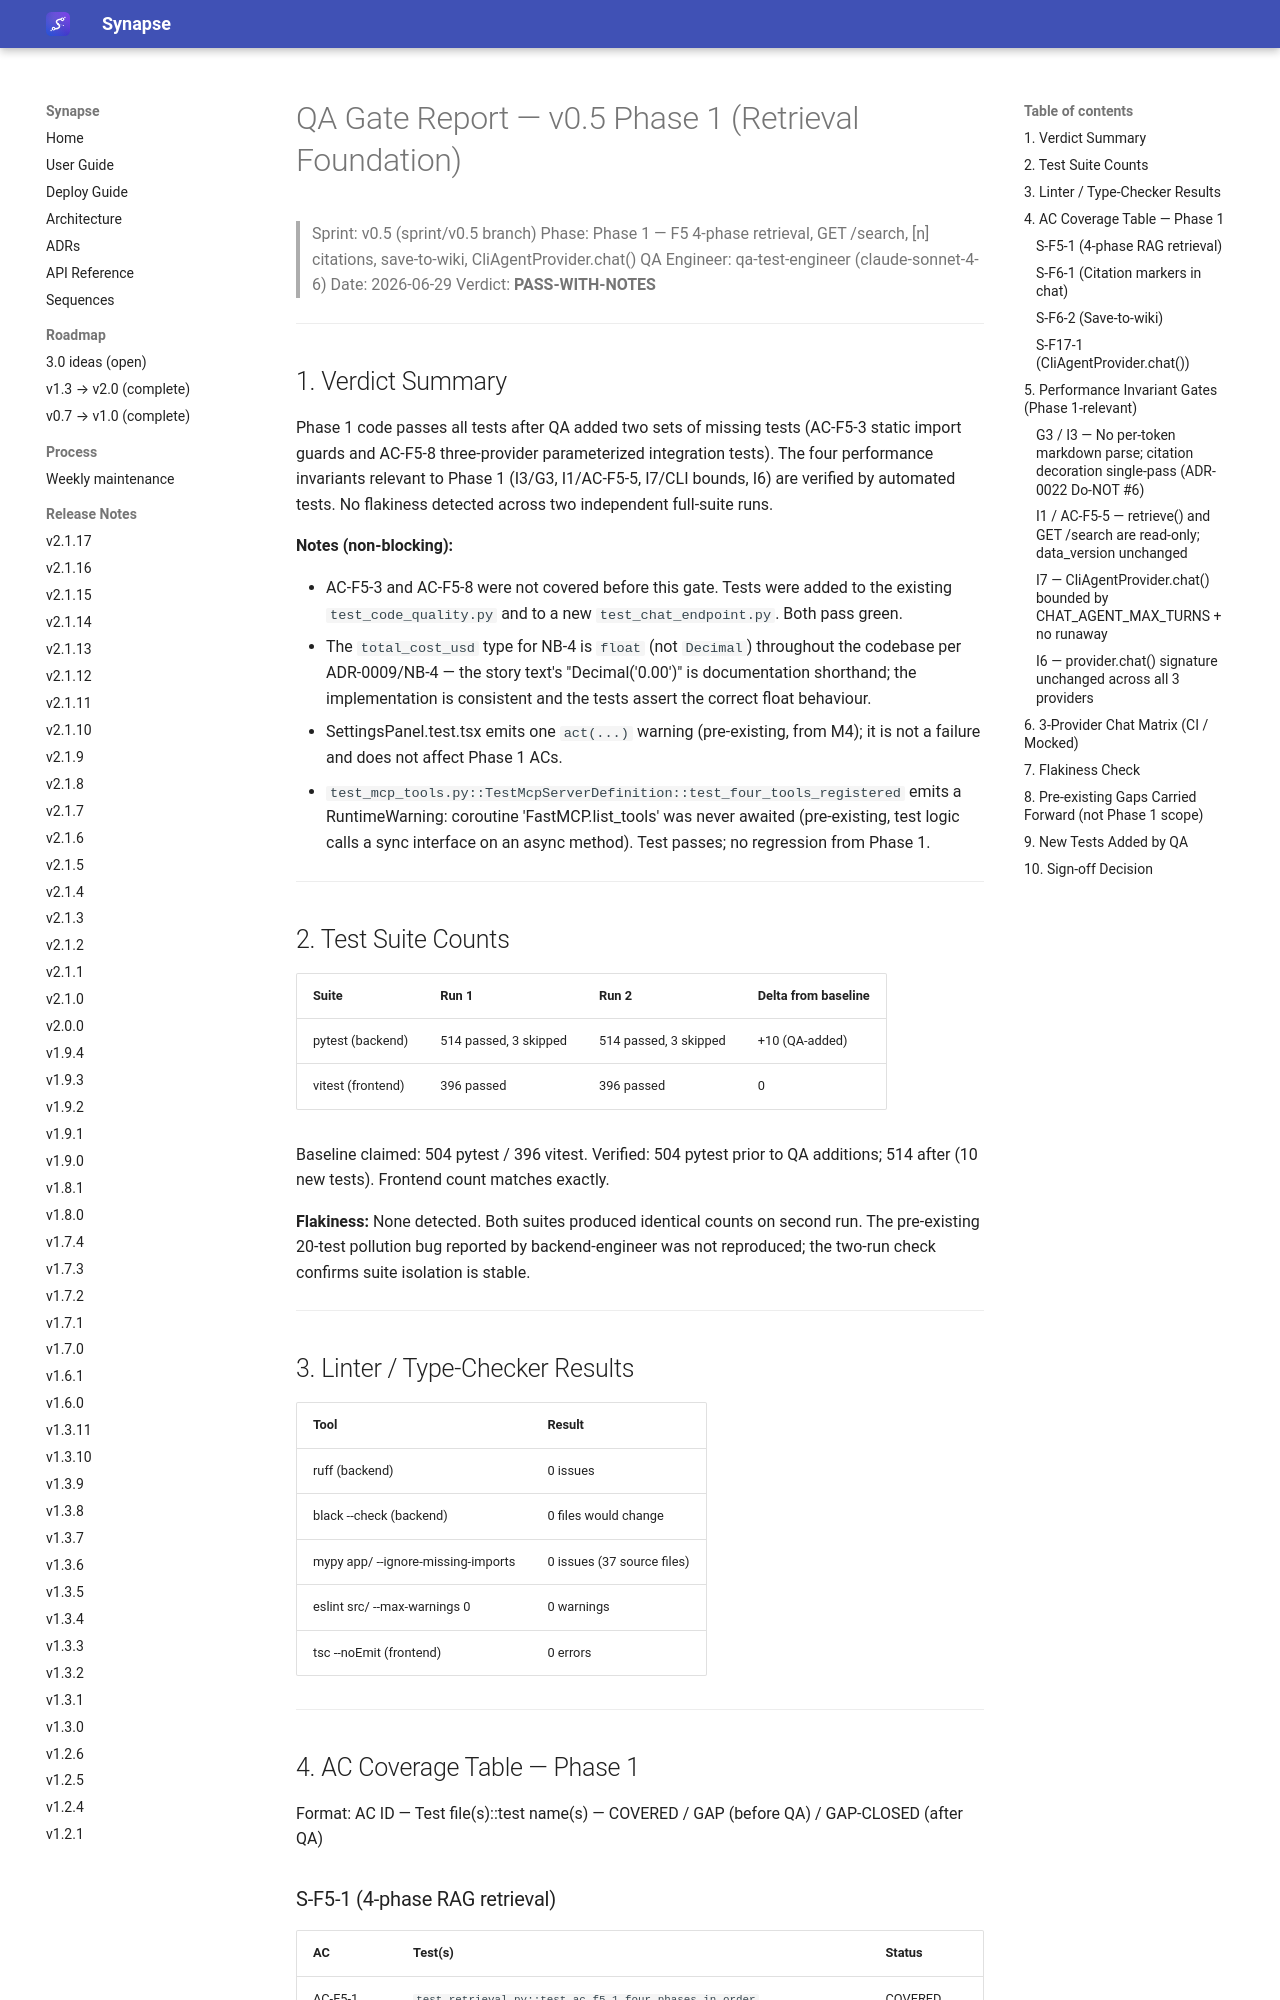

repository: Emanuele-Chiummo/llm-wiki-synapse · page: sprints/v0.5-qa-phase1/index.html · generator: mkdocs

# QA Gate Report — v0.5 Phase 1 (Retrieval Foundation)

> Sprint: v0.5 (sprint/v0.5 branch)
> Phase: Phase 1 — F5 4-phase retrieval, GET /search, [n] citations, save-to-wiki, CliAgentProvider.chat()
> QA Engineer: qa-test-engineer (claude-sonnet-4-6)
> Date: 2026-06-29
> Verdict: **PASS-WITH-NOTES**

---

## 1. Verdict Summary

Phase 1 code passes all tests after QA added two sets of missing tests (AC-F5-3 static
import guards and AC-F5-8 three-provider parameterized integration tests). The four
performance invariants relevant to Phase 1 (I3/G3, I1/AC-F5-5, I7/CLI bounds, I6) are
verified by automated tests. No flakiness detected across two independent full-suite runs.

**Notes (non-blocking):**

- AC-F5-3 and AC-F5-8 were not covered before this gate. Tests were added to the existing
  `test_code_quality.py` and to a new `test_chat_endpoint.py`. Both pass green.
- The `total_cost_usd` type for NB-4 is `float` (not `Decimal`) throughout the codebase per
  ADR-0009/NB-4 — the story text's "Decimal('0.00')" is documentation shorthand; the
  implementation is consistent and the tests assert the correct float behaviour.
- SettingsPanel.test.tsx emits one `act(...)` warning (pre-existing, from M4); it is not a
  failure and does not affect Phase 1 ACs.
- `test_mcp_tools.py::TestMcpServerDefinition::test_four_tools_registered` emits a
  RuntimeWarning: coroutine 'FastMCP.list_tools' was never awaited (pre-existing, test logic
  calls a sync interface on an async method). Test passes; no regression from Phase 1.

---

## 2. Test Suite Counts

| Suite | Run 1 | Run 2 | Delta from baseline |
|-------|-------|-------|---------------------|
| pytest (backend) | 514 passed, 3 skipped | 514 passed, 3 skipped | +10 (QA-added) |
| vitest (frontend) | 396 passed | 396 passed | 0 |

Baseline claimed: 504 pytest / 396 vitest. Verified: 504 pytest prior to QA additions;
514 after (10 new tests). Frontend count matches exactly.

**Flakiness:** None detected. Both suites produced identical counts on second run.
The pre-existing 20-test pollution bug reported by backend-engineer was not reproduced;
the two-run check confirms suite isolation is stable.

---

## 3. Linter / Type-Checker Results

| Tool | Result |
|------|--------|
| ruff (backend) | 0 issues |
| black --check (backend) | 0 files would change |
| mypy app/ --ignore-missing-imports | 0 issues (37 source files) |
| eslint src/ --max-warnings 0 | 0 warnings |
| tsc --noEmit (frontend) | 0 errors |

---

## 4. AC Coverage Table — Phase 1

Format: AC ID — Test file(s)::test name(s) — COVERED / GAP (before QA) / GAP-CLOSED (after QA)
